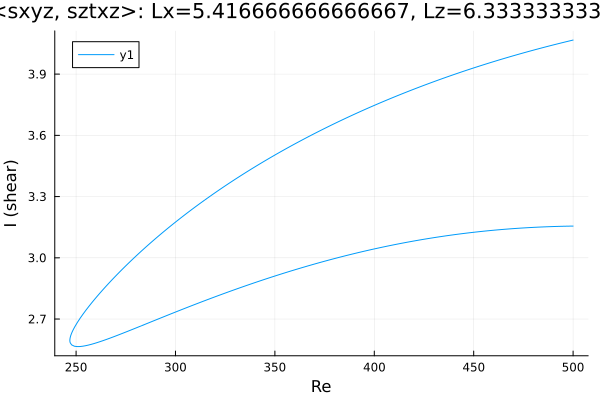

The file beside this chart, header and first rows:
Re, shear
500.0, 4.067
499, 4.064
497.6, 4.061
496.2, 4.058
494.7, 4.054
493.3, 4.051
491.9, 4.048
490.5, 4.044
489.1, 4.041
487.7, 4.037
486.3, 4.033
484.8, 4.03
483.4, 4.026
482, 4.023
480.9, 4.02
479.5, 4.016
478.1, 4.012
476.7, 4.008
475.3, 4.005
473.9, 4.001
472.4, 3.997
471, 3.993
469.6, 3.989
468.2, 3.985
466.8, 3.981
465.4, 3.977
464, 3.973
462.5, 3.969
461.1, 3.964
459.7, 3.96
458.3, 3.956
456.9, 3.952
455.5, 3.947
454.1, 3.943
452.6, 3.939
451.2, 3.934
449.8, 3.93
448.4, 3.925
447, 3.921
445.6, 3.916
444.2, 3.911
442.7, 3.907
441.3, 3.902
439.9, 3.897
438.5, 3.893
437.1, 3.888
435.7, 3.883
434.3, 3.878
432.8, 3.873
431.4, 3.868
430, 3.863
428.6, 3.858
427.2, 3.853
425.8, 3.848
424.4, 3.843
422.9, 3.837
421.5, 3.832
420.1, 3.827
418.7, 3.822
417.9, 3.818
... 373 more rows
